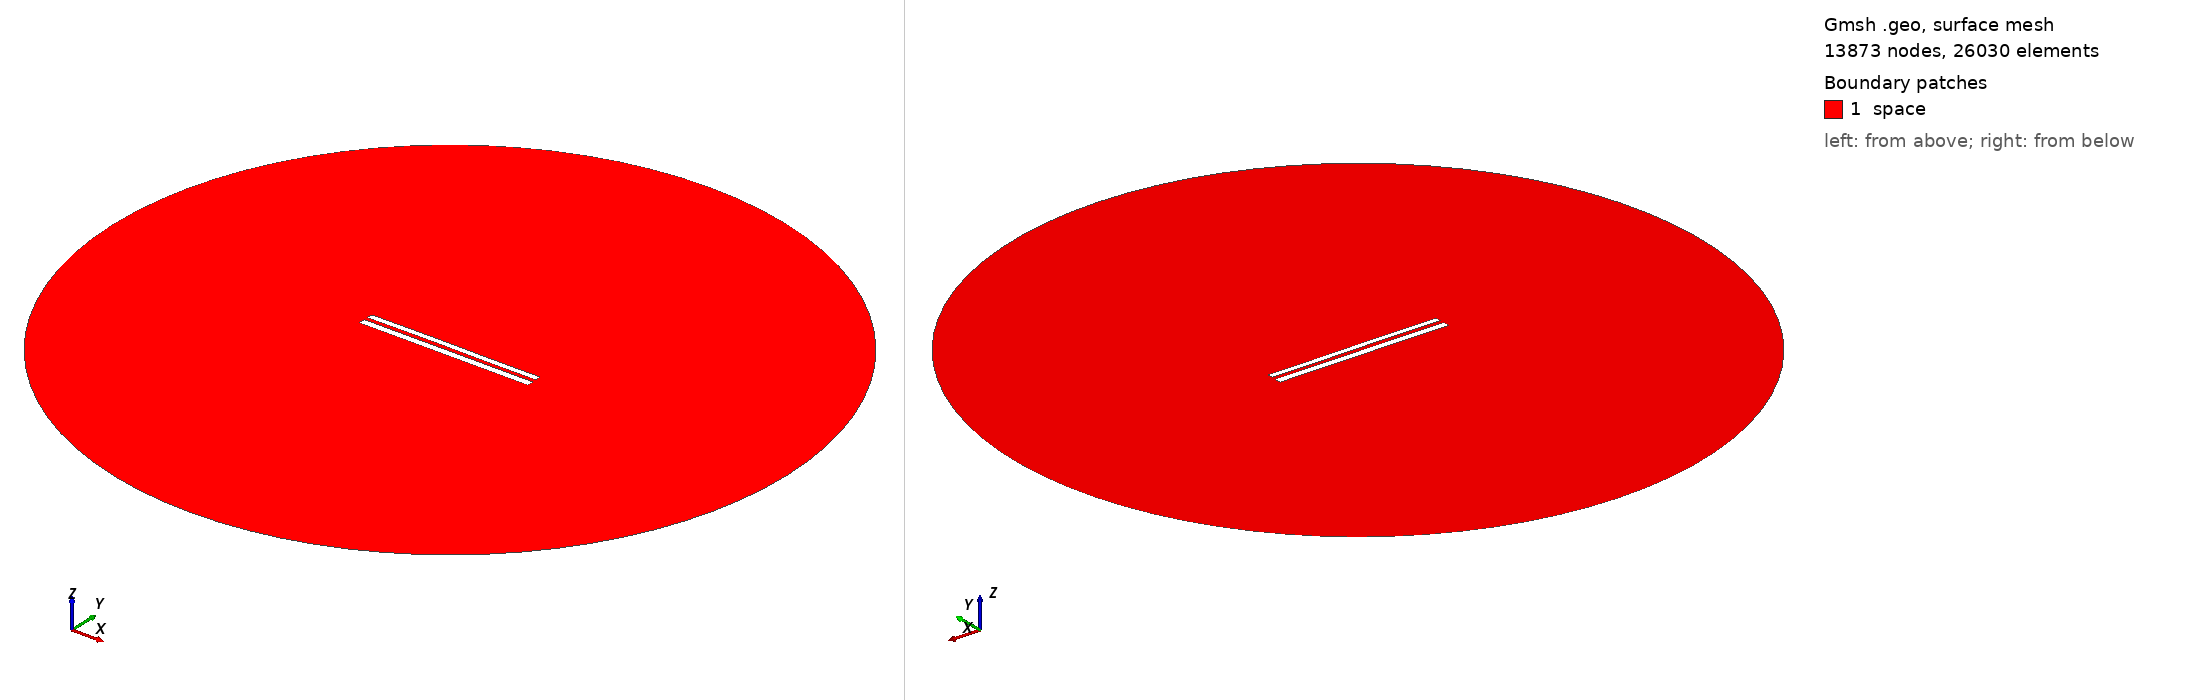

Gmsh geometry script, surface-meshed: 13873 nodes, 26030 surface elements. Boundary patches (legend numbers): 1 space. Left view from above one corner, right view from below the opposite corner. Legend entries are the model's physical surfaces. The drawing asked Gmsh for element sizes between 1% and 20% of the model's largest extent; the script's own settings can give other sizes.

=== 8468.geo (drawn) ===
//---------------------------------------
// Geometry kernel
//---------------------------------------

SetFactory("OpenCASCADE");



//---------------------------------------
// Parameters of the geometry
//---------------------------------------

// Overetch of the upper plate
overetch = 0.25;

// Distance between the plates
distance = 2.25;

// Discretization over the x axis (for the deformation)
nx = 50; 

// Length of the plate
L = 100 - overetch; 

// Number of modes
n = 4; 

// 1st mode coefficient
coeff(1) = 0.0;
beta(1) = 0.596864 * 3.1415926535 / L;

// 2nd mode coefficient
coeff(2) = 0.07499999999999998;
beta(2) = 1.49418 * 3.1415926535 / L;

// 3rd mode coefficient
coeff(3) = 0.07499999999999998;
beta(3) = 2.50025 * 3.1415926535 / L;

// 4th mode coefficient
coeff(4) = 0.0;
beta(4) = 3.49999 * 3.1415926535 / L;



//---------------------------------------
// Upper plate (deformed rectangle)
//---------------------------------------

// Coordiantes of the upper plate
xmin = -50;
xmax = 50 - overetch;

// Height of the upper plate
yheight = 4 - 2 * overetch;

// Indexes of the points
UpperID[] = {};
LowerID[] = {};
LeftID[] = {};
RightID[] = {};

// Point index
p = 1;

// Horizontal edges
For i In {1:nx}
    x = xmin + (i-1)*(xmax - xmin)/(nx-1);

    y_bottom = distance / 2 + overetch;
    For j In {1:n}
        C = (Cosh(beta(j)*L) + Cos(beta(j)*L)) / (Sinh(beta(j)*L) + Sin(beta(j)*L));
        y_bottom  = y_bottom + coeff(j) * (Cosh(beta(j)*(x+50)) - Cos(beta(j)*(x+50)) - C * (Sinh(beta(j)*(x+50)) - Sin(beta(j)*(x+50))));
    EndFor

    y_top = y_bottom + yheight;

    Point(p) = {x, y_top, 0, 1.0};
    UpperID[i] = p;
    p = p + 1;

    Point(p) = {x, y_bottom, 0, 1.0};
    LowerID[i] = p;
    p = p + 1;
EndFor

// Create point lists
UpperPts[] = {}; LowerPts[] = {};
For i In {1:nx}
  UpperPts[] += {UpperID[i]};
  LowerPts[] += {LowerID[i]};
EndFor

// Build splines
Spline(1) = {UpperPts[]};
Spline(2) = {LowerPts[]};
Line(3) = {LowerPts[nx-1], UpperPts[nx-1]};
Line(4) = {LowerPts[0], UpperPts[0]};

// Build the plane surface
Curve Loop(1) = {2, 3, -1, -4};
Plane Surface(1) = {1};



//---------------------------------------
// Lower plate (rectangle)
//---------------------------------------

// Vertices
Point(1001) = {-50, -1, 0, 1.0};
Point(1002) = { 50, -1, 0, 1.0};
Point(1003) = { 50,  -5, 0, 1.0};
Point(1004) = {-50,  -5, 0, 1.0};

// Edges
Line(5) = {1001, 1002};
Line(6) = {1002, 1003};
Line(7) = {1003, 1004};
Line(8) = {1004, 1001};

// Plane surface
Line Loop(2) = {5, 6, 7, 8};
Plane Surface(2) = {2}; 



//---------------------------------------
// Outer (fictious) boundary
//---------------------------------------

// Points
Point(1005) = {0, 0, 0};       // Center
Point(1006) = {200, 0, 0};     // Start point
Point(1007) = {0, 200, 0};     // 90 degrees
Point(1008) = {-200, 0, 0};    // 180 degrees
Point(1009) = {0, -200, 0};    // 270 degrees

// Circle arcs (each needs start, center, end)
Circle(9) = {1006, 1005, 1007};
Circle(10) = {1007, 1005, 1008};
Circle(11) = {1008, 1005, 1009};
Circle(12) = {1009, 1005, 1006};

// Plane surface for the entire domain
Curve Loop(3) = {9, 10, 11, 12};
Surface(3) = {3};

// Subtract the plates from the whole domain to obtain the actual domain where we want to solve the equations
BooleanDifference{ Surface{3}; Delete; }{ Surface{1}; Surface{2}; Delete; }




//---------------------------------------
// Transfinite Lines/Curves
//---------------------------------------

// Set the number of points on the boundaries
r = 7;

// Plates
Transfinite Curve {1, 2} = 50*r Using Progression 1;
Transfinite Curve {3, 4} = 2*r Using Progression 1;
Transfinite Line {5, 7} = 50*r Using Progression 1;
Transfinite Line {6, 8} = 2*r Using Progression 1;

// Outer boundary
Transfinite Line {9, 10, 11, 12} = 20 Using Progression 1;



//---------------------------------------
// Physical groups
//---------------------------------------                

// Physical curves (boundaries)
Physical Line("force_segment", 10) = {2};
Physical Line("upper_plate", 11) = {1, 3, 4};
Physical Line("lower_plate", 12) = {5, 6, 7, 8};
Physical Line("boundary", 20) = {9, 10, 11, 12};

// Physical Surfaces
Physical Surface("space", 30) = {3};



//---------------------------------------
// 6. Generate the Mesh
//---------------------------------------

// 2D mesh generation
Mesh 2;
